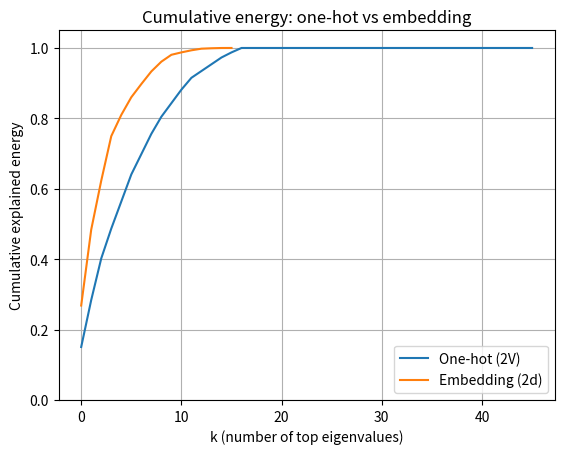

This figure's Python source:
import numpy as np
import matplotlib.pyplot as plt

# ----- Vocab and data -----
vocab = [
    "我", "你", "他", "我们", "他们",
    "是", "不是", "有", "没有",
    "喜欢", "学习", "工作", "生活",
    "机器", "模型", "方法",
    "可以", "用", "来", "做",
    "一个", "这个", "那个"
]
word2id = {w: i for i, w in enumerate(vocab)}
V = len(vocab)

sentences = [
    "我 喜欢 学习",
    "我 喜欢 工作",
    "你 喜欢 学习",
    "他 喜欢 工作",
    "我们 喜欢 生活",
    "他们 喜欢 学习",
    "机器 学习 是 一个 方法",
    "机器 学习 是 一个 模型",
    "这个 模型 可以 用 来 学习",
    "这个 方法 可以 用 来 工作",
    "我 用 机器 学习",
    "我们 用 机器 学习",
    "他们 用 一个 模型",
]

# ----- One-hot -----
def one_hot(word):
    v = np.zeros(V)
    v[word2id[word]] = 1.0
    return v

# ----- Build one-hot concatenation X -----
X_onehot = []
for sent in sentences:
    words = sent.split()
    for i in range(len(words) - 2):
        X_onehot.append(
            np.concatenate([one_hot(words[i]), one_hot(words[i+1])])
        )
X_onehot = np.stack(X_onehot, axis=1)   # (2V, T)

# ----- Random embedding -----
d = 8  # embedding dimension
rng = np.random.default_rng(0)
E = rng.standard_normal((V, d)) / np.sqrt(d)

def embed(word):
    return E[word2id[word]]

# ----- Build embedding concatenation X -----
X_emb = []
for sent in sentences:
    words = sent.split()
    for i in range(len(words) - 2):
        X_emb.append(
            np.concatenate([embed(words[i]), embed(words[i+1])])
        )
X_emb = np.stack(X_emb, axis=1)   # (2d, T)

# ----- XX^T -----
XXT_onehot = X_onehot @ X_onehot.T
XXT_emb = X_emb @ X_emb.T

# ----- Eigenvalues -----
eig_onehot = np.sort(np.linalg.eigvalsh(XXT_onehot))[::-1]
eig_emb = np.sort(np.linalg.eigvalsh(XXT_emb))[::-1]

# ----- Cumulative energy -----
cum_onehot = np.cumsum(eig_onehot / eig_onehot.sum())
cum_emb = np.cumsum(eig_emb / eig_emb.sum())

# ----- Plot -----
plt.figure()
plt.plot(cum_onehot, label="One-hot (2V)")
plt.plot(cum_emb, label="Embedding (2d)")
plt.xlabel("k (number of top eigenvalues)")
plt.ylabel("Cumulative explained energy")
plt.ylim(0, 1.05)
plt.legend()
plt.grid(True)
plt.title("Cumulative energy: one-hot vs embedding")
plt.show()
